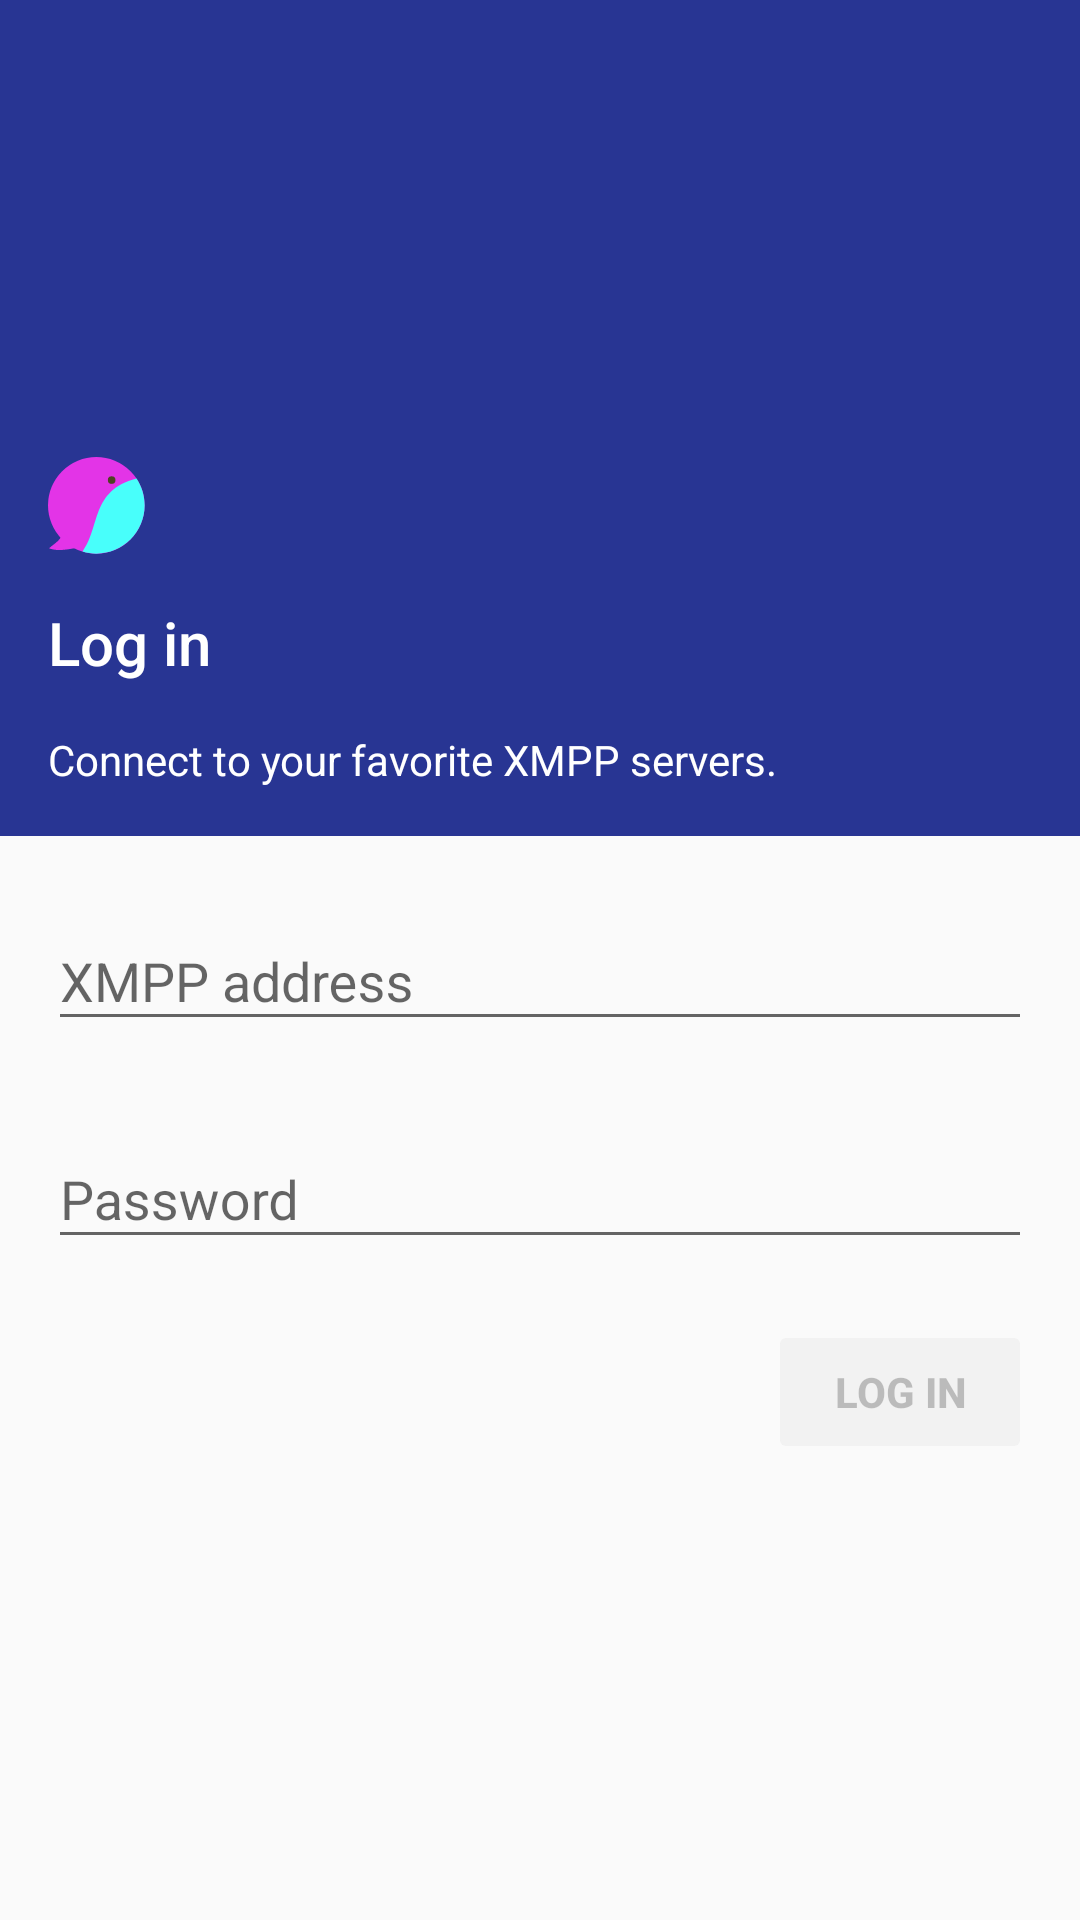

This screen was rendered from an Android layout file. Write that file and the resources it references.
<!-- AndroidManifest.xml: activity theme Immersive -->
<!-- res/layout/activity_login.xml -->
<android.support.constraint.ConstraintLayout
    xmlns:android="http://schemas.android.com/apk/res/android"
    xmlns:app="http://schemas.android.com/apk/res-auto"
    android:id="@+id/layout_login"
    android:layout_width="match_parent"
    android:layout_height="match_parent">
  <ImageView android:id="@+id/login_canvas"
             android:layout_width="0dp"
             android:layout_height="0dp"
             android:contentDescription="@string/desc_canvas"
             android:src="@color/primaryColor"
             app:layout_constraintBottom_toTopOf="@id/login_TextInputLayout_jid"
             app:layout_constraintTop_toTopOf="parent"
             app:layout_constraintStart_toStartOf="parent"
             app:layout_constraintEnd_toEndOf="parent"/>
  <ImageView android:layout_width="0dp"
             android:layout_height="0dp"
             app:layout_constraintDimensionRatio="1:1"
             android:contentDescription="@string/desc_logo"
             android:src="@drawable/icon"
             android:scaleType="fitCenter"
             app:layout_constraintBottom_toBottomOf="@id/login_anchor_logo"
             app:layout_constraintTop_toTopOf="@id/login_anchor_logo"
             app:layout_constraintStart_toStartOf="@id/login_TextInputLayout_jid"/>
  <TextView android:id="@+id/login_anchor_logo"
            android:layout_width="wrap_content"
            android:layout_height="wrap_content"
            android:visibility="invisible"
            android:layout_marginBottom="@dimen/margin"
            android:textAppearance="@style/TextAppearance.AppCompat.Headline"
            app:layout_constraintBottom_toTopOf="@id/login_title"
            app:layout_constraintTop_toTopOf="parent"
            app:layout_constraintVertical_chainStyle="packed"/>
  <TextView android:id="@+id/login_title"
            android:layout_width="wrap_content"
            android:layout_height="wrap_content"
            android:textAppearance="@style/TextAppearance.AppCompat.Title.Inverse"
            android:text="@string/title_login"
            android:layout_marginBottom="@dimen/margin"
            app:layout_constraintStart_toStartOf="@id/login_TextInputLayout_jid"
            app:layout_constraintBottom_toTopOf="@id/login_desc"
            app:layout_constraintTop_toBottomOf="@id/login_anchor_logo"/>
  <TextView android:id="@+id/login_desc"
            android:layout_width="wrap_content"
            android:layout_height="wrap_content"
            android:layout_marginBottom="@dimen/margin"
            android:text="@string/desc_login"
            android:textAppearance="@style/TextAppearance.AppCompat.Inverse"
            app:layout_constraintBottom_toTopOf="@id/login_TextInputLayout_jid"
            app:layout_constraintTop_toBottomOf="@id/login_title"
            app:layout_constraintStart_toStartOf="@id/login_TextInputLayout_jid"/>
  <android.support.design.widget.TextInputLayout
      android:id="@+id/login_TextInputLayout_jid"
      android:layout_width="0dp"
      android:layout_height="wrap_content"
      android:layout_marginStart="@dimen/margin"
      android:layout_marginEnd="@dimen/margin"
      android:paddingTop="@dimen/margin"
      app:layout_constraintWidth_max="@dimen/max_width_input"
      app:layout_constraintEnd_toEndOf="parent"
      app:layout_constraintStart_toStartOf="parent"
      app:layout_constraintTop_toBottomOf="@id/login_desc"
      app:layout_constraintBottom_toTopOf="@id/login_TextInputLayout_password"
      app:layout_constraintVertical_chainStyle="packed"
      app:errorEnabled="true">
    <android.support.design.widget.TextInputEditText
        android:id="@+id/login_EditText_jid"
        android:layout_width="match_parent"
        android:layout_height="wrap_content"
        android:hint="@string/title_jid"
        android:inputType="textEmailAddress"
        android:singleLine="true"/>
  </android.support.design.widget.TextInputLayout>
  <android.support.design.widget.TextInputLayout
      android:id="@+id/login_TextInputLayout_password"
      android:layout_width="0dp"
      android:layout_height="wrap_content"
      app:layout_constraintBottom_toTopOf="@+id/login_button"
      app:layout_constraintTop_toBottomOf="@id/login_TextInputLayout_jid"
      app:layout_constraintEnd_toEndOf="@id/login_TextInputLayout_jid"
      app:layout_constraintStart_toStartOf="@id/login_TextInputLayout_jid"
      app:errorEnabled="true">
    <android.support.design.widget.TextInputEditText
        android:id="@+id/login_EditText_password"
        android:layout_width="match_parent"
        android:layout_height="wrap_content"
        android:hint="@string/title_password"
        android:inputType="textPassword"
        android:singleLine="true"
        android:imeOptions="actionGo"/>
  </android.support.design.widget.TextInputLayout>
  <ProgressBar android:id="@+id/login_progress"
               android:layout_width="wrap_content"
               android:layout_height="0dp"
               android:indeterminate="true"
               android:layout_marginEnd="@dimen/margin_half"
               android:paddingBottom="@dimen/margin_half"
               android:paddingTop="@dimen/margin_half"
               android:visibility="gone"
               app:layout_constraintEnd_toStartOf="@id/login_button"
               app:layout_constraintTop_toTopOf="@id/login_button"
               app:layout_constraintBottom_toBottomOf="@id/login_button"/>
  <Button android:id="@+id/login_button"
          style="@style/Widget.AppCompat.Button.Colored"
          android:layout_width="wrap_content"
          android:layout_height="wrap_content"
          android:text="@string/title_login"
          android:textStyle="bold"
          android:onClick="onButtonClicked"
          android:enabled="false"
          app:layout_constraintBottom_toBottomOf="parent"
          app:layout_constraintEnd_toEndOf="@id/login_TextInputLayout_jid"
          app:layout_constraintTop_toBottomOf="@+id/login_TextInputLayout_password"/>
</android.support.constraint.ConstraintLayout>
<!-- resources referenced by this layout -->
<resources>
  <color name="primaryColor">#283593</color>
  <dimen name="margin">16dp</dimen>
  <dimen name="margin_half">8dp</dimen>
  <!-- drawable icon (drawable) -->
  <vector android:height="72dp"
          android:viewportHeight="180"
          android:viewportWidth="180"
          android:width="72dp"
          xmlns:android="http://schemas.android.com/apk/res/android">
      <path android:fillAlpha="1"
            android:fillColor="#e334e7"
            android:pathData="M89.67,89.67m-89.67,0a89.67,89.67 0,1 1,179.34 0a89.67,89.67 0,1 1,-179.34 0"/>
      <path android:fillAlpha="1"
            android:fillColor="#48fffb"
            android:pathData="m164.22,39.96c-85.14,22.11 -66.8,90.38 -100.11,135.61 8.29,2.48 16.9,3.75 25.56,3.77 49.52,0 89.67,-40.15 89.67,-89.67 -0.02,-17.7 -5.28,-34.99 -15.12,-49.71z"/>
      <path android:fillAlpha="1"
            android:fillColor="#4f4324"
            android:pathData="M118.1,42.84m-7.06,0a7.06,7.06 0,1 1,14.12 0a7.06,7.06 0,1 1,-14.12 0"/>
      <path android:fillAlpha="1"
            android:fillColor="#e334e7"
            android:pathData="m1.84,169.48c10.46,-9.67 26.4,-16.61 24.02,-32.71l27.4,31.74c-34.07,6.79 -42.3,3.71 -51.42,0.97z"/>
  </vector>
  <string name="desc_canvas">A canvas.</string>
  <string name="desc_login">Connect to your favorite XMPP servers.</string>
  <string name="desc_logo">Logo of the app.</string>
  <string name="title_jid">XMPP address</string>
  <string name="title_login">Log in</string>
  <string name="title_password">Password</string>
  <style name="Immersive" parent="Main">
      <item name="windowActionBar">false</item>
    </style>
  <style name="Main" parent="Theme.AppCompat.Light">
      <item name="android:colorPrimary">@color/primaryColor</item>
      <item name="android:colorPrimaryDark">@color/primaryDarkColor</item>
      <item name="android:colorAccent">@color/secondaryColor</item>
      <item name="android:textAppearance">@style/TextAppearance.AppCompat.Body1</item>
    </style>
  <color name="primaryDarkColor">#001064</color>
  <color name="secondaryColor">#757575</color>
</resources>
